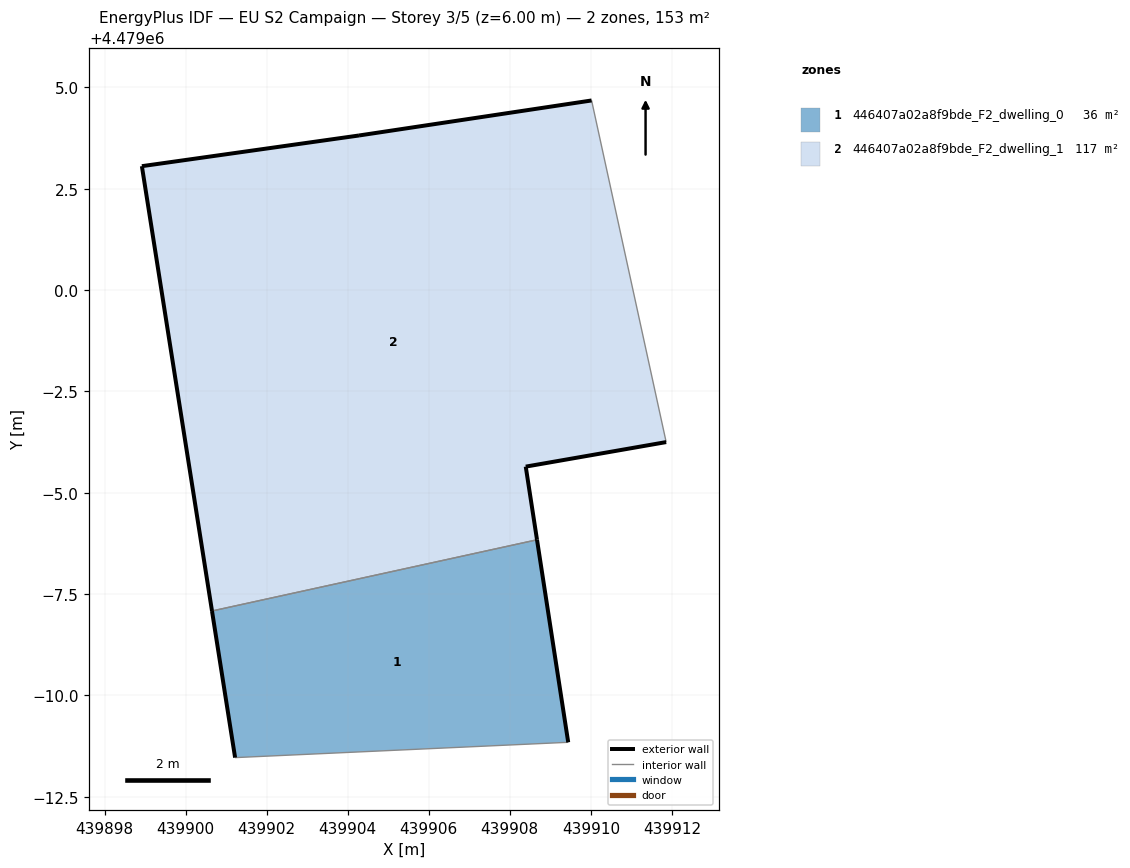
=== STOREY PLAN SPEC (per zone: floor XY polygon, exterior-wall plan segments, windows/doors) ===
zone 1: 446407a02a8f9bde_F2_dwelling_0  (35.7 m²)
  floor: (439909.44, 4478988.84) (439908.67, 4478993.84) (439900.65, 4478992.08) (439901.22, 4478988.46)
  exterior wall: (439908.67, 4478993.84) – (439909.44, 4478988.84)  [5.1 m]
  exterior wall: (439901.22, 4478988.46) – (439900.65, 4478992.08)  [3.7 m]
  interior walls: 2
zone 2: 446407a02a8f9bde_F2_dwelling_1  (116.9 m²)
  floor: (439908.67, 4478993.84) (439908.39, 4478995.64) (439911.86, 4478996.25) (439910.02, 4479004.68) (439904.28, 4479003.82) (439898.92, 4479003.06) (439900.65, 4478992.08)
  exterior wall: (439911.86, 4478996.25) – (439908.39, 4478995.64)  [3.5 m]
  exterior wall: (439908.39, 4478995.64) – (439908.67, 4478993.84)  [1.8 m]
  exterior wall: (439900.65, 4478992.08) – (439898.92, 4479003.06)  [11.1 m]
  exterior wall: (439898.92, 4479003.06) – (439904.28, 4479003.82)  [5.4 m]
  exterior wall: (439904.28, 4479003.82) – (439910.02, 4479004.68)  [5.8 m]
  interior walls: 2

=== DERIVED (storey summary) ===
Building: EU S2 Campaign
Storey: 3 of 5  (floor level z = 6.00 m)
Storey gross floor area: 152.6 m²
Zones on this storey: 2
  - 446407a02a8f9bde_F2_dwelling_0: floor 35.7 m²; exterior wall 8.7 m (26.2 m²); WWR 0.0%
  - 446407a02a8f9bde_F2_dwelling_1: floor 116.9 m²; exterior wall 27.7 m (83.0 m²); WWR 0.0%
Zone adjacency (shared interzone walls):
  - 446407a02a8f9bde_F2_dwelling_0 ↔ 446407a02a8f9bde_F2_dwelling_1